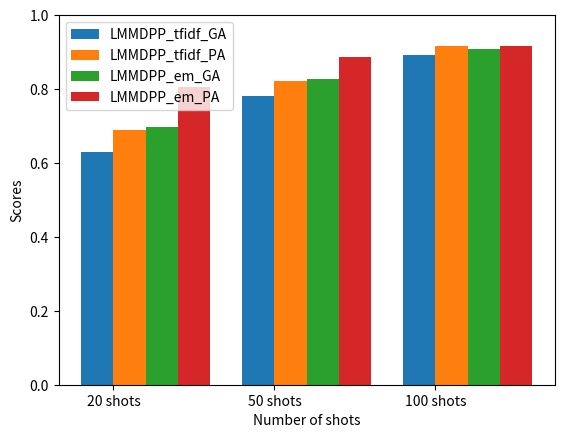

This chart was generated by the following Python code:
import matplotlib.pyplot as plt
import numpy as np

# 数据
systems = ['20 shots', '50 shots', '100 shots']
ga_values = [0.6297, 0.7822,0.8932]  # GA values for each system
pa_values = [0.6894, 0.8229,0.9168]  # PA values for each system
ga_values_em = [0.6962,0.8260,0.9081]
pa_values_em = [0.8048,0.8854,0.9163]





# 创建图形和轴
fig, ax = plt.subplots()

# 条形图的位置
bar_width = 0.2
index = np.arange(len(systems))

# 绘制条形图
bar1 = ax.bar(index, ga_values, bar_width, label='LMMDPP_tfidf_GA')
bar2 = ax.bar(index + bar_width, pa_values, bar_width, label='LMMDPP_tfidf_PA')
bar1 = ax.bar(index+ bar_width*2, ga_values_em, bar_width, label='LMMDPP_em_GA')
bar2 = ax.bar(index + bar_width*3, pa_values_em, bar_width, label='LMMDPP_em_PA')

# 添加标签、标题和图例
ax.set_xlabel('Number of shots')
ax.set_ylabel('Scores')
ax.set_xticks(index + bar_width / 2)
ax.set_xticklabels(systems)
ax.legend()
ax.set_ylim(0.0,1.0)
# 显示图形
plt.show()